The GitHub repository Nectarav/Lagoon_Public_Art_V26B contains a labelled image folder "Artifact_Classification" with 6 categories: coats of arms, crosses, formelle, fragments, patere, symbols. Examples follow, each with its label.

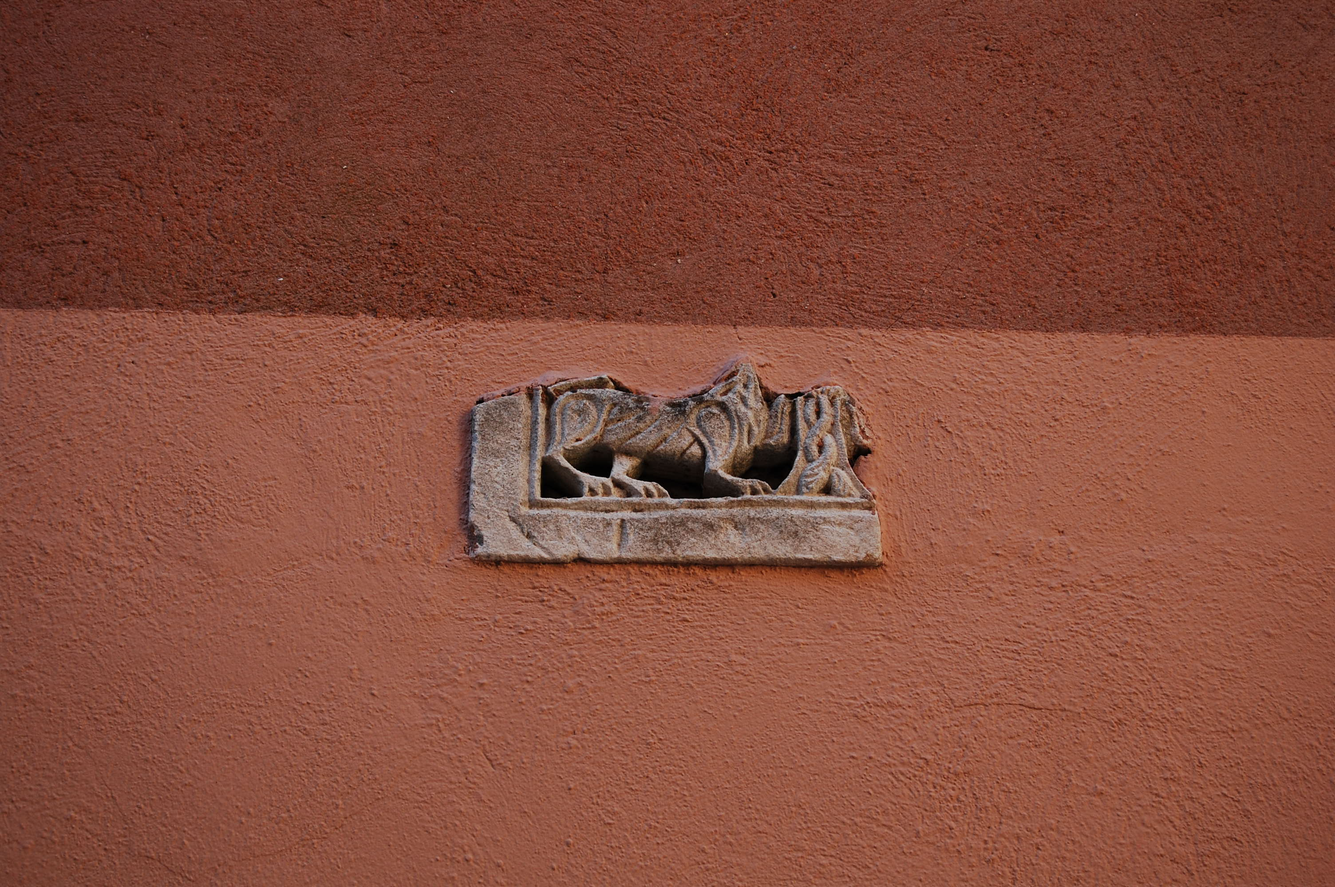
Label: fragments

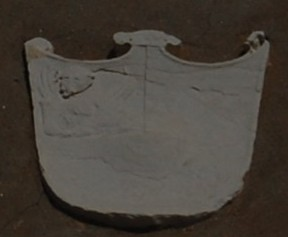
Label: coats of arms

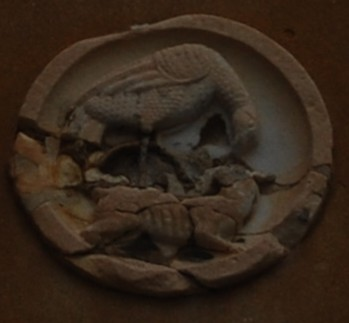
Label: patere

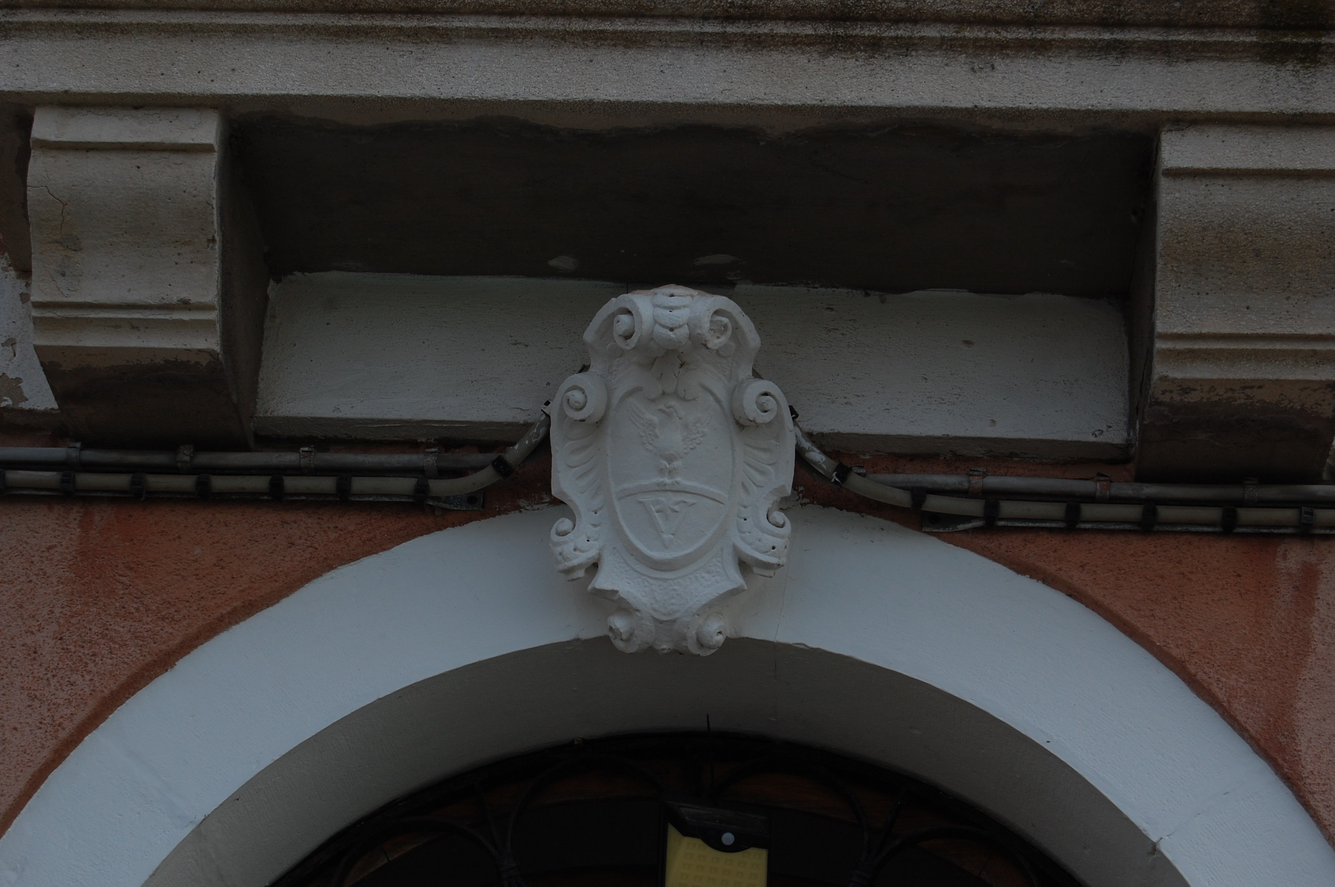
Label: coats of arms

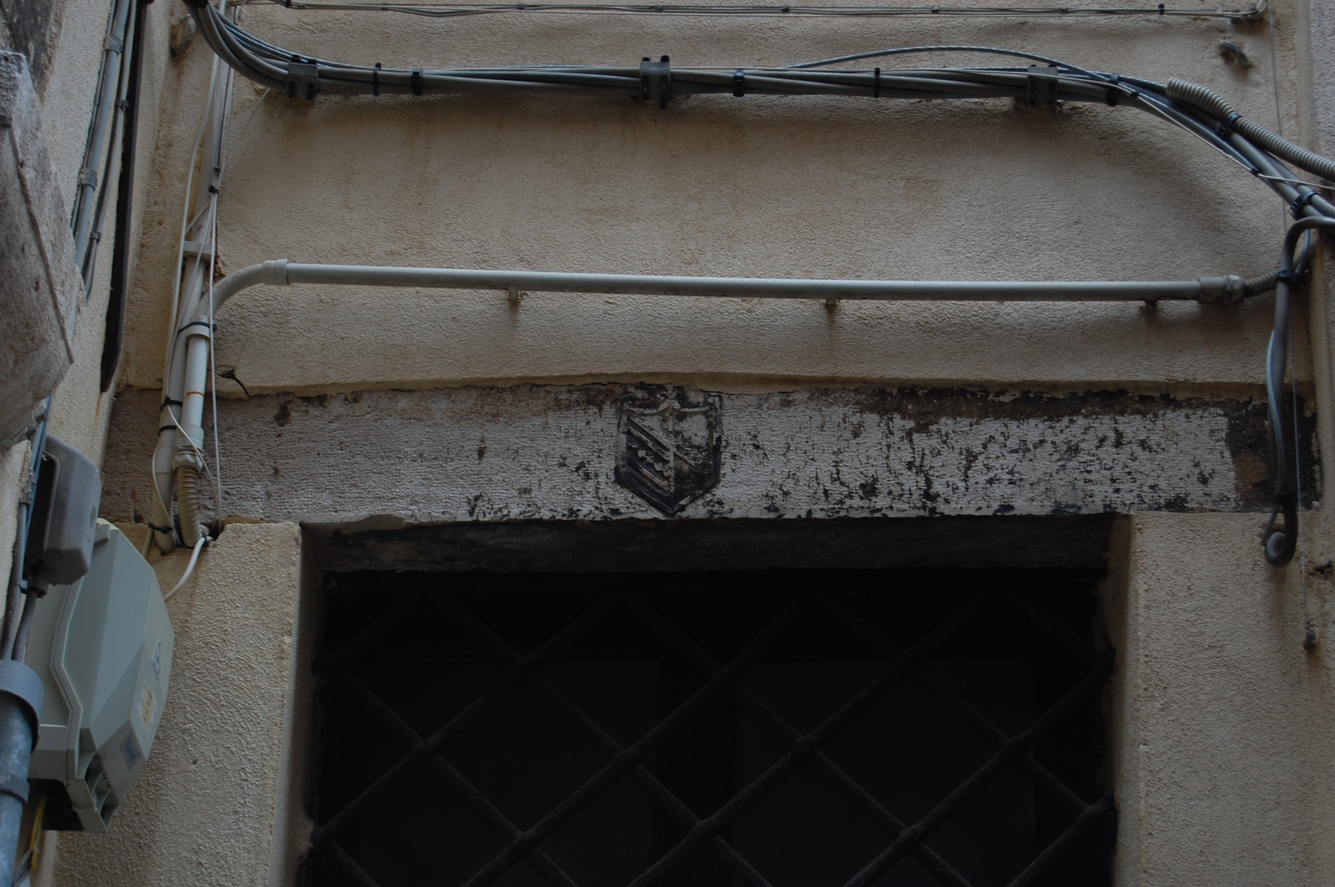
Label: coats of arms

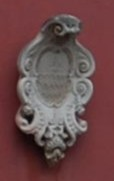
Label: coats of arms
